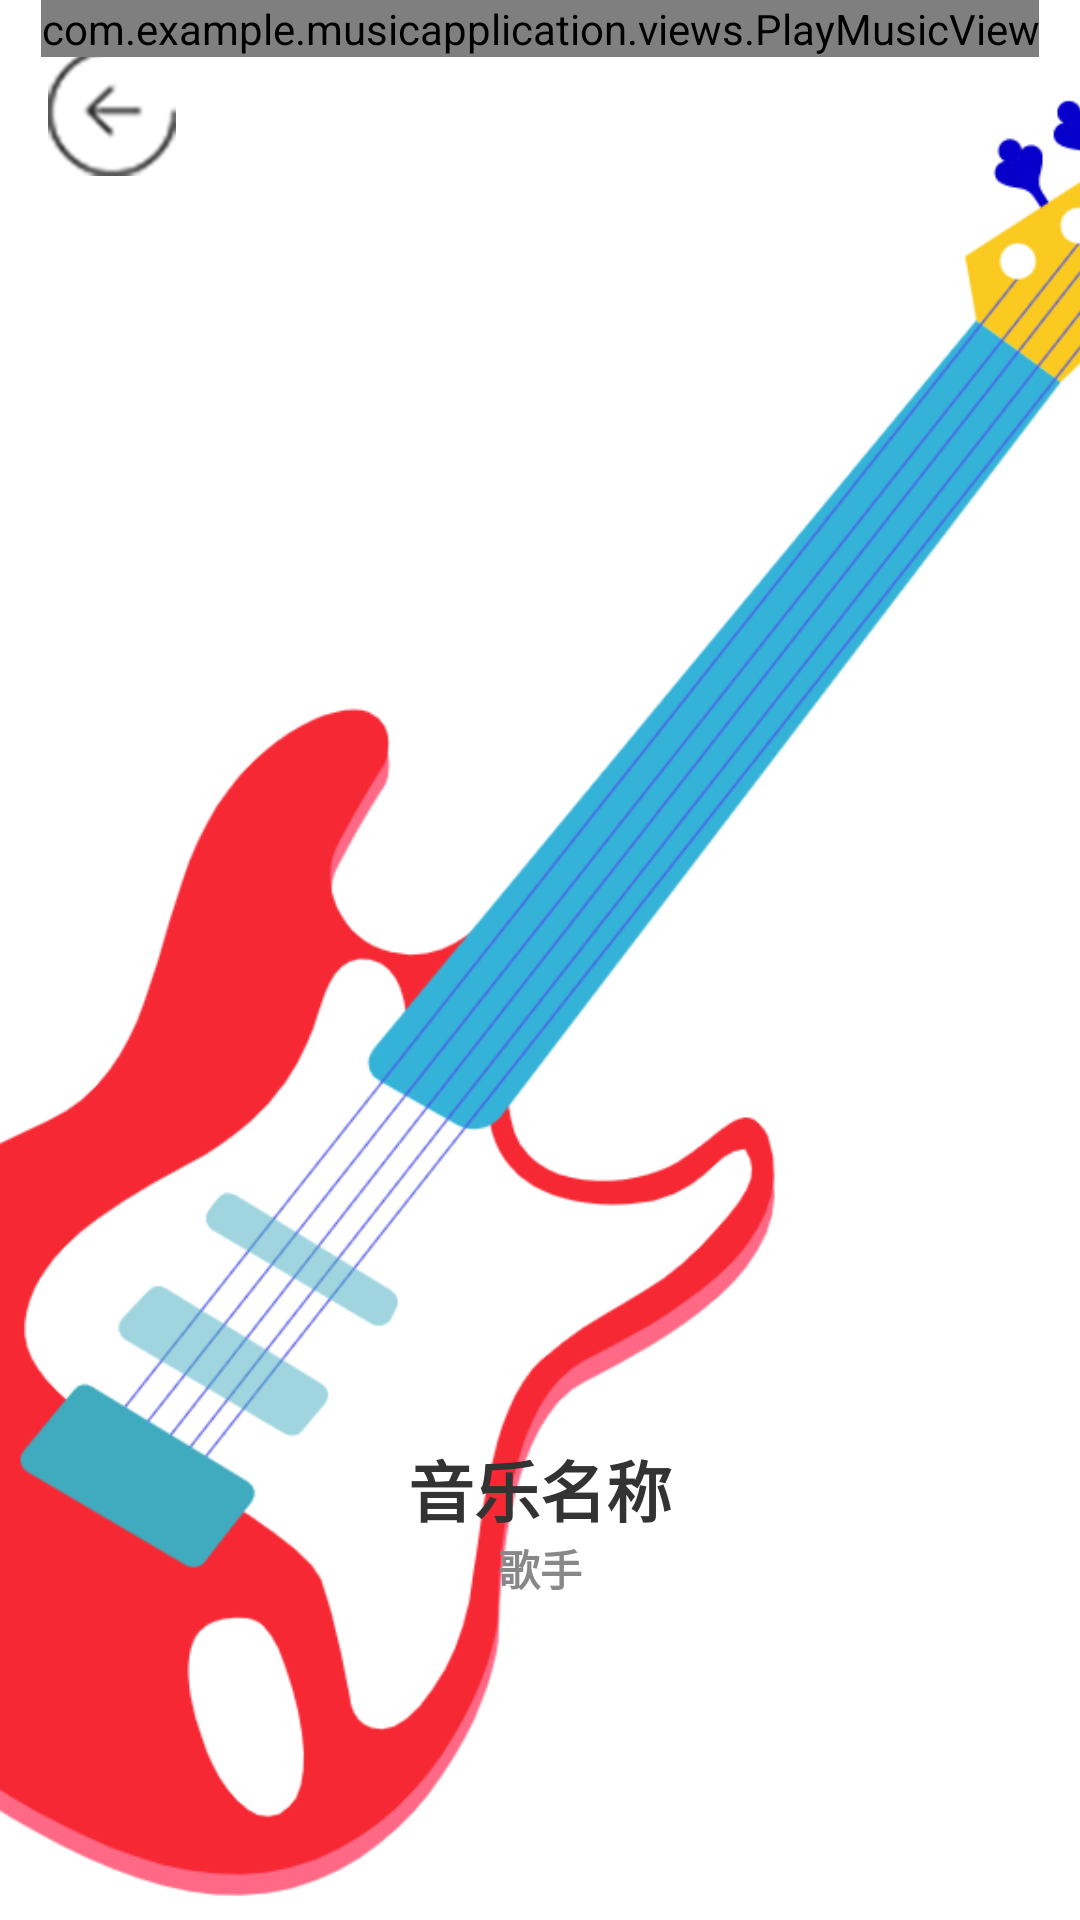

This screen was rendered from an Android layout file. Write that file and the resources it references.
<!-- AndroidManifest.xml: application theme Theme.MusicApplication -->
<!-- res/layout/activity_play_music.xml -->
<?xml version="1.0" encoding="utf-8"?>
<FrameLayout
    xmlns:android="http://schemas.android.com/apk/res/android"
    xmlns:app="http://schemas.android.com/apk/res-auto"
    xmlns:tools="http://schemas.android.com/tools"
    android:layout_width="match_parent"
    android:layout_height="match_parent"
    tools:context=".activities.PlayMusicActivity">

    
    <ImageView
        android:layout_width="match_parent"
        android:layout_height="match_parent"
        android:id="@+id/play_bg"
        android:scaleType="centerCrop"
        android:src="@mipmap/img_4"
        />

    <ImageView
        android:layout_width="wrap_content"
        android:layout_height="wrap_content"
        android:src="@mipmap/ic_play_back"
        android:layout_margin="@dimen/margin_size"
        android:onClick="onBackClick"
        />

    <com.example.musicapplication.views.PlayMusicView
        android:layout_width="wrap_content"
        android:layout_height="wrap_content"
        android:id="@+id/play_music_view"
        android:layout_gravity="center_horizontal"/>

    
    <LinearLayout
        android:layout_width="match_parent"
        android:layout_height="wrap_content"
        android:orientation="vertical"
        android:gravity="center_vertical"
        android:layout_marginTop="480dp">

        <TextView
            android:layout_width="wrap_content"
            android:layout_height="wrap_content"
            android:text="音乐名称"
            android:textColor="@color/title_color"
            android:textStyle="bold"
            android:textSize="@dimen/title_size"
            android:layout_gravity="center_horizontal"/>

        <TextView
            android:layout_width="wrap_content"
            android:layout_height="wrap_content"
            android:text="歌手"
            android:textColor="@color/info_color"
            android:textStyle="bold"
            android:textSize="@dimen/info_size"
            android:layout_gravity="center_horizontal"/>
    </LinearLayout>

</FrameLayout>
<!-- resources referenced by this layout -->
<resources>
  <color name="info_color">#888888</color>
  <color name="title_color">#333333</color>
  <dimen name="info_size">14sp</dimen>
  <dimen name="margin_size">16dp</dimen>
  <dimen name="title_size">22sp</dimen>
  <!-- mipmap ic_play_back: png bitmap (mipmap-hdpi, 4981 bytes) -->
  <!-- mipmap img_4: png bitmap (mipmap-hdpi, 125077 bytes) -->
  <style name="Theme.MusicApplication" parent="Theme.MaterialComponents.DayNight.DarkActionBar">
          
          <item name="colorPrimary">@color/main_color</item>
          <item name="colorPrimaryVariant">@color/main_color</item>
          <item name="colorOnPrimary">@color/main_color</item>
          
          <item name="colorSecondary">@color/teal_200</item>
          <item name="colorSecondaryVariant">@color/teal_700</item>
          <item name="colorOnSecondary">@color/black</item>
          
          <item name="android:statusBarColor" tools:targetApi="l">?attr/colorPrimaryVariant</item>
          
  
          <item name="android:windowAnimationStyle">@style/AnimationActivity</item>
      </style>
  <color name="main_color">#D43433</color>
  <color name="teal_200">#FF03DAC5</color>
  <color name="teal_700">#FF018786</color>
  <color name="black">#FF000000</color>
</resources>
